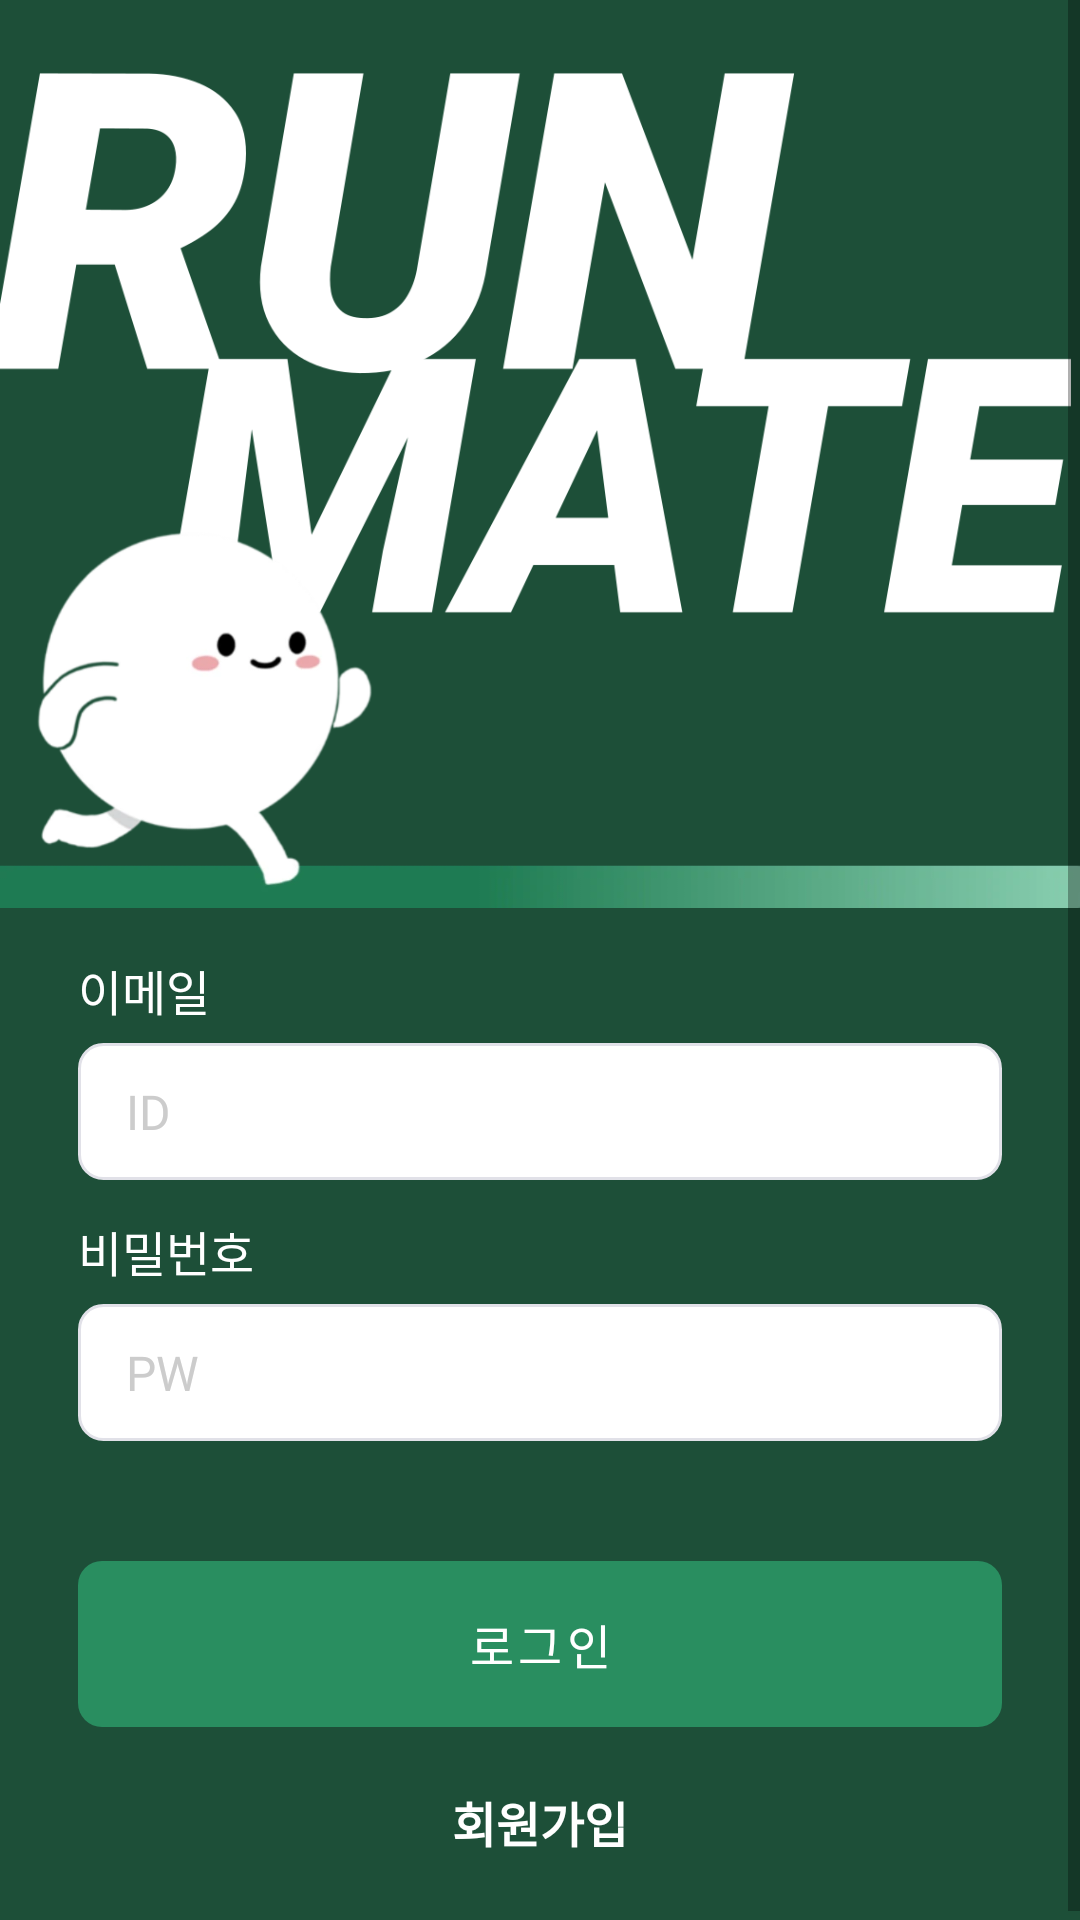

Layout XML and referenced resources for this Android screen:
<!-- AndroidManifest.xml: fallback theme Theme.MaterialComponents.DayNight.NoActionBar -->
<!-- res/layout/fragment_login.xml -->
<?xml version="1.0" encoding="utf-8"?>
<ScrollView xmlns:android="http://schemas.android.com/apk/res/android"
    xmlns:app="http://schemas.android.com/apk/res-auto"
    xmlns:tools="http://schemas.android.com/tools"
    android:layout_width="match_parent"
    android:layout_height="match_parent"
    android:background="@color/login_background"
    android:fillViewport="true">

    <androidx.constraintlayout.widget.ConstraintLayout
        android:layout_width="match_parent"
        android:layout_height="wrap_content"
        tools:context=".user.view.LoginFragment">

        <LinearLayout
            android:layout_width="match_parent"
            android:layout_height="wrap_content"
            android:orientation="vertical"
            android:paddingVertical="24dp"
            app:layout_constraintBottom_toBottomOf="parent"
            app:layout_constraintTop_toTopOf="parent"
            tools:ignore="MissingConstraints">

            <ImageView
                android:id="@+id/loginTitle"
                android:layout_width="367dp"
                android:layout_height="189dp"
                android:layout_gravity="end"
                android:src="@drawable/login_title"
                app:layout_constraintBottom_toTopOf="@+id/loginImg"
                tools:ignore="MissingConstraints" />

            <ImageView
                android:id="@+id/loginImg"
                android:layout_width="wrap_content"
                android:layout_height="180dp"
                android:layout_marginTop="-75dp"
                android:src="@drawable/login_character"
                app:layout_constraintTop_toBottomOf="@+id/loginTitle"
                tools:ignore="MissingConstraints" />

            <LinearLayout
                android:id="@+id/frameLayout"
                android:layout_width="match_parent"
                android:layout_height="wrap_content"
                android:orientation="vertical"
                android:paddingHorizontal="26dp"
                app:layout_constraintTop_toBottomOf="@+id/loginImg"
                tools:ignore="MissingConstraints">

                <TextView
                    android:id="@+id/emailTextView"
                    android:layout_width="match_parent"
                    android:layout_height="wrap_content"
                    android:fontFamily="@font/pretendard_medium"
                    android:text="이메일"
                    android:textColor="@color/white"
                    android:textSize="16sp" />

                <EditText
                    android:id="@+id/emailInputText"
                    style="@style/WhiteEditTextStyle"
                    android:layout_width="match_parent"
                    android:layout_height="wrap_content"
                    android:layout_marginTop="6dp"
                    android:hint="ID"
                    android:inputType="textEmailAddress" />

                <TextView
                    android:layout_width="match_parent"
                    android:layout_height="wrap_content"
                    android:layout_marginTop="12dp"
                    android:fontFamily="@font/pretendard_medium"
                    android:text="비밀번호"
                    android:textColor="@color/white"
                    android:textSize="16sp" />

                <EditText
                    android:id="@+id/passwordInputText"
                    style="@style/WhiteEditTextStyle"
                    android:layout_width="match_parent"
                    android:layout_height="wrap_content"
                    android:layout_marginTop="6dp"
                    android:hint="PW"
                    android:inputType="textPassword"
                    tools:ignore="HardcodedText" />

                <com.google.android.material.button.MaterialButton
                    android:id="@+id/loginBtn"
                    style="@style/DarkGreenButtonStyle"
                    android:layout_width="match_parent"
                    android:layout_height="wrap_content"
                    android:layout_marginTop="40dp"
                    android:text="로그인" />

                <TextView
                    android:id="@+id/joinBtn"
                    android:layout_width="match_parent"
                    android:layout_height="wrap_content"
                    android:layout_marginTop="20dp"
                    android:gravity="center"
                    android:text="회원가입"
                    android:textColor="@color/white"
                    android:textSize="16sp"
                    android:textStyle="bold"
                    app:layout_constraintTop_toBottomOf="@+id/loginBtn"
                    tools:ignore="MissingConstraints" />
            </LinearLayout>

        </LinearLayout>
    </androidx.constraintlayout.widget.ConstraintLayout>
</ScrollView>
<!-- resources referenced by this layout -->
<resources>
  <color name="login_background">#1D4F38</color>
  <color name="white">#FFFFFFFF</color>
  <!-- drawable login_character: webp bitmap (drawable, 14404 bytes) -->
  <!-- drawable login_title: webp bitmap (drawable, 17908 bytes) -->
  <style name="DarkGreenButtonStyle" parent="Widget.MaterialComponents.Button.UnelevatedButton">
          <item name="android:fontFamily">@font/pretendard_bold</item>
          <item name="android:background">@drawable/btn_dark_green</item>
          <item name="backgroundTint">@null</item>
          <item name="android:textColor">@color/white</item>
          <item name="android:textSize">16sp</item>
          <item name="android:paddingTop">10dp</item>
          <item name="android:paddingBottom">10dp</item>
          <item name="android:stateListAnimator">@null</item>
      </style>
  <style name="WhiteEditTextStyle" parent="Widget.AppCompat.EditText">
          <item name="android:background">@drawable/edit_text_white_background</item>
          <item name="android:fontFamily">@font/pretendard_regular</item>
          <item name="android:paddingTop">12dp</item>
          <item name="android:paddingBottom">12dp</item>
          <item name="android:paddingRight">16dp</item>
          <item name="android:paddingLeft">16dp</item>
          <item name="android:textSize">16sp</item>
          <item name="android:textColor">@color/black</item>
          <item name="android:textColorHint">#CCCCCC</item>
      </style>
  <!-- drawable btn_dark_green (drawable) -->
  <?xml version="1.0" encoding="utf-8"?>
  <shape xmlns:android="http://schemas.android.com/apk/res/android"
      android:shape="rectangle">
      <solid android:color="@color/login_btn" />
      <corners android:radius="8dp" />
  </shape>
  <!-- drawable edit_text_white_background (drawable) -->
  <?xml version="1.0" encoding="utf-8"?>
  <shape xmlns:android="http://schemas.android.com/apk/res/android"
      android:shape="rectangle">
      <corners android:radius="8dp" />
      <stroke
          android:width="1dp"
          android:color="#E1E1E8" />
      <solid android:color="#FFFFFF" />
  </shape>
  <color name="black">#FF000000</color>
  <color name="login_btn">#298E60</color>
</resources>
